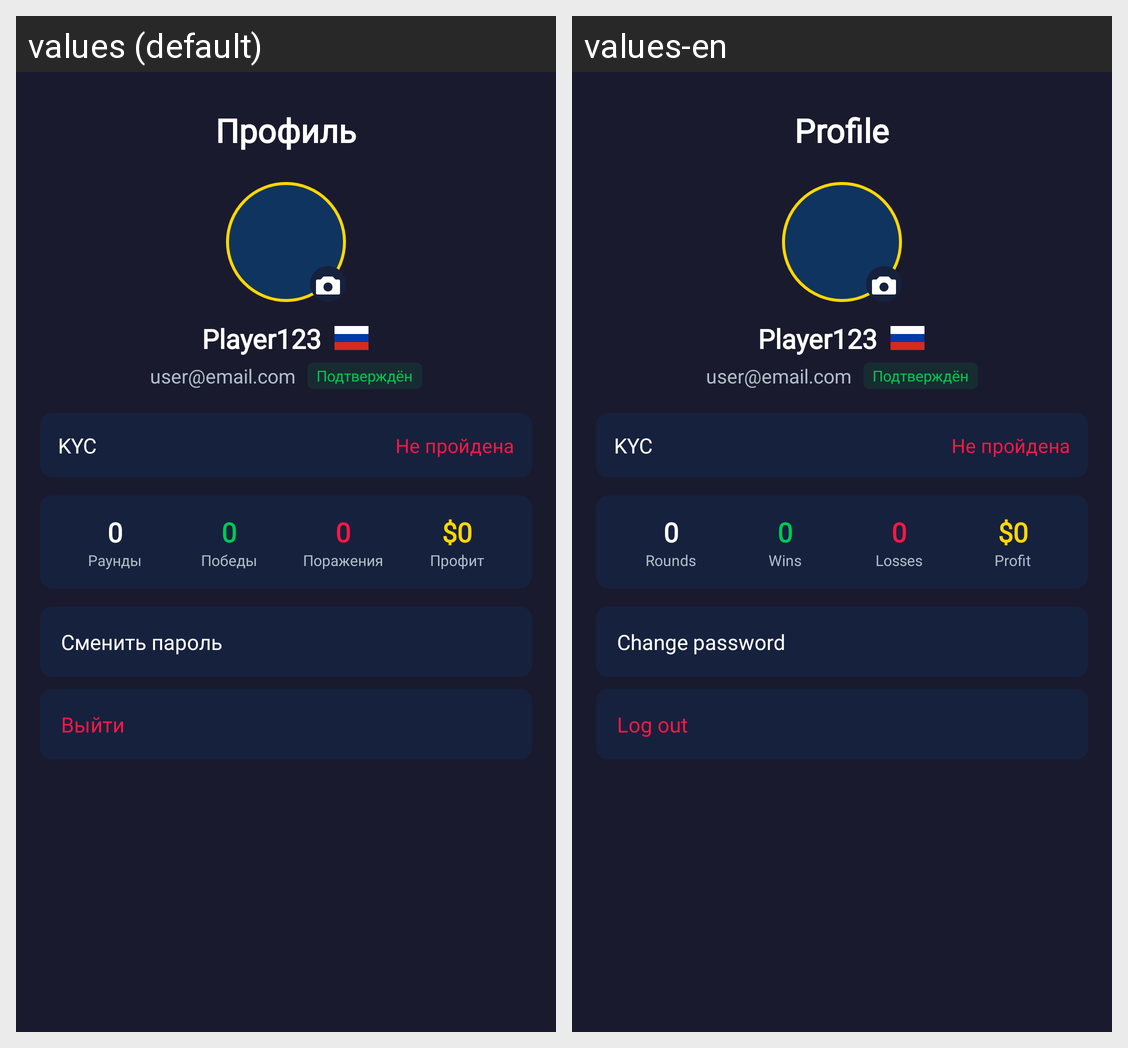

Here is an Android app screen in its default locale and in the app's own translations. Write out the translated-string differences for the strings that appear on this screen.
Android screen res/layout/activity_profile.xml rendered under 2 locales, left to right: values (default), values-en. Device: Nexus 5 (rendered at 1080×1920; each locale shown at half size, 540×960, under a caption strip naming it); theme Theme.RedFoxGame.
Strings drawn on this screen, with the default value and each locale's value (text and hints the layout hard-codes, and strings that could not be matched under every locale, appear in the picture but are not listed):

profile_title
  values: Профиль
  values-en: Profile

rounds_played
  values: Раунды
  values-en: Rounds

wins
  values: Победы
  values-en: Wins

losses
  values: Поражения
  values-en: Losses

profit
  values: Профит
  values-en: Profit

change_password
  values: Сменить пароль
  values-en: Change password

logout
  values: Выйти
  values-en: Log out
